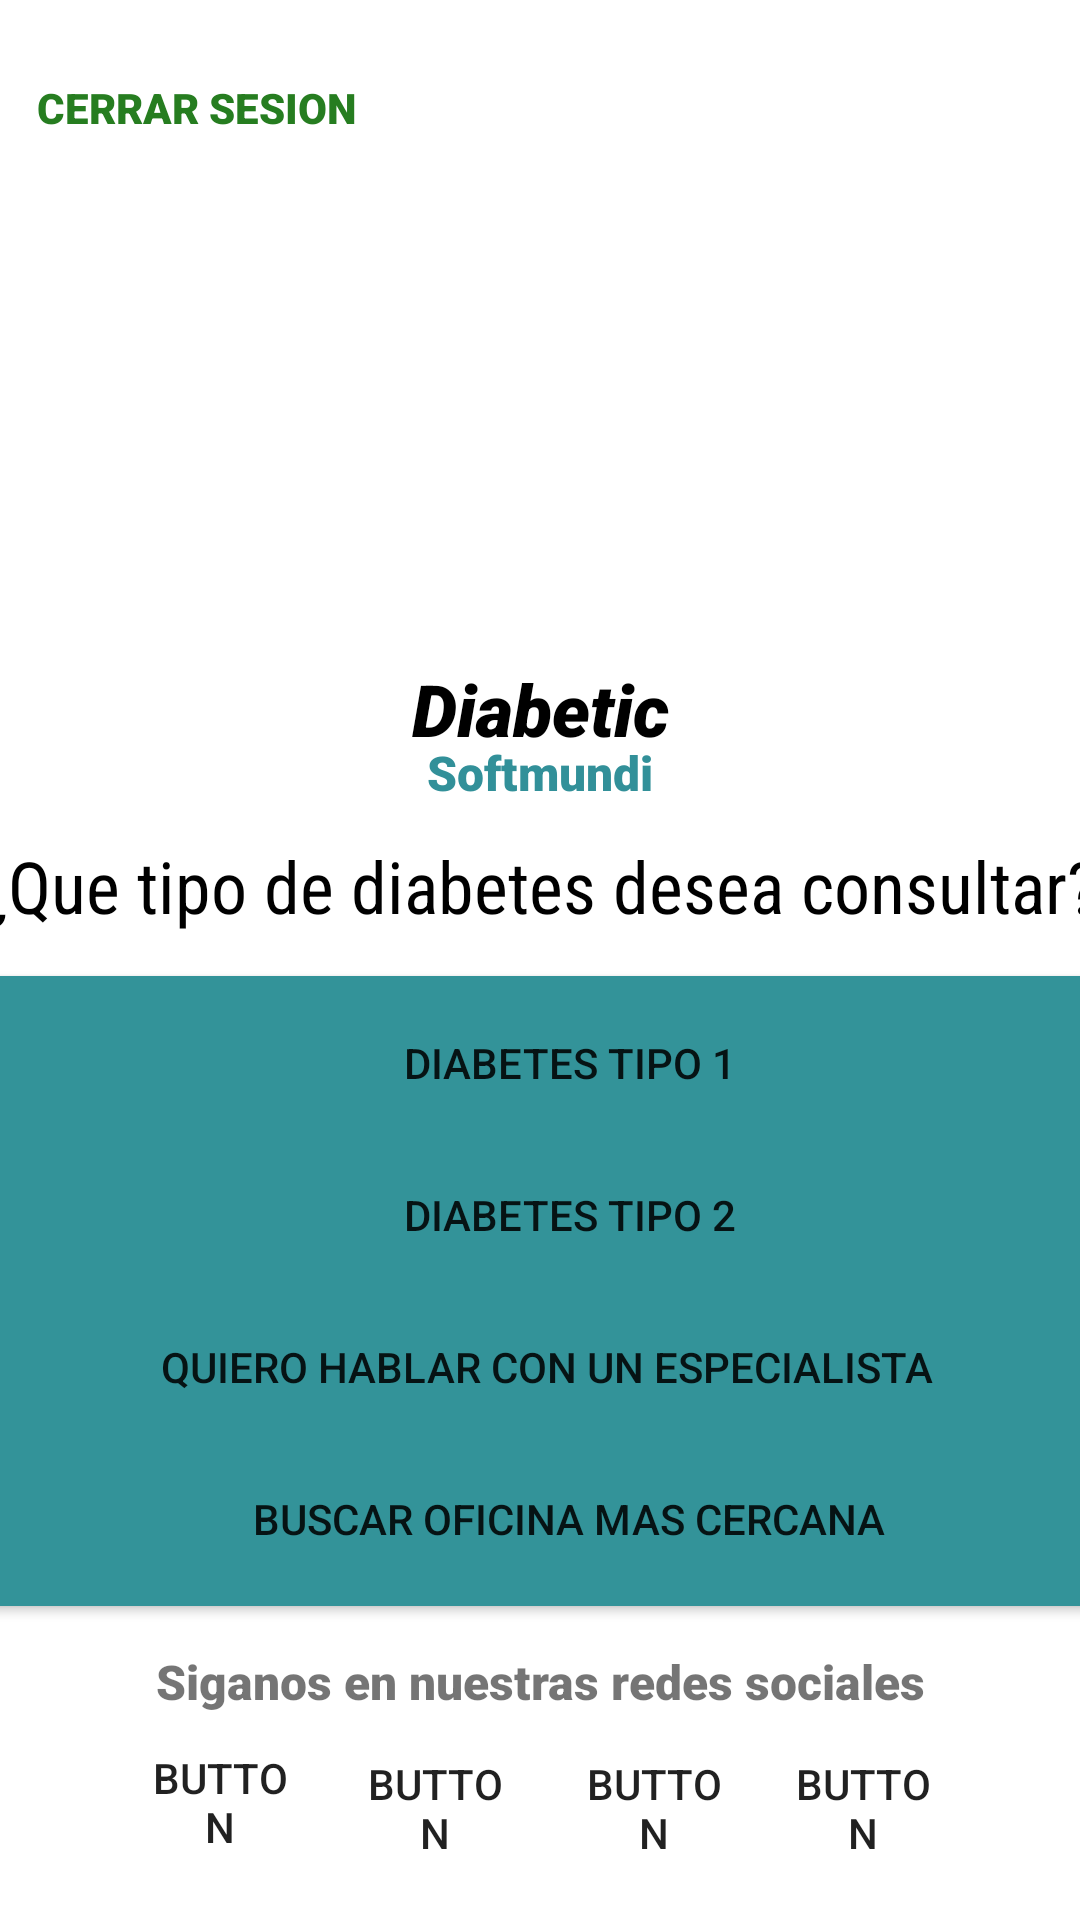

Produce the Android XML layout that renders to this screen, including the resource entries it uses.
<!-- AndroidManifest.xml: application theme Theme.Diabetic -->
<!-- res/layout/activity_tipodediabetes.xml -->
<?xml version="1.0" encoding="utf-8"?>
<androidx.constraintlayout.widget.ConstraintLayout xmlns:android="http://schemas.android.com/apk/res/android"
    xmlns:app="http://schemas.android.com/apk/res-auto"
    xmlns:tools="http://schemas.android.com/tools"
    android:layout_width="match_parent"
    android:layout_height="match_parent"
    tools:context=".Tipodediabetes">

    <TextView
        android:id="@+id/textView24"
        android:layout_width="wrap_content"
        android:layout_height="wrap_content"
        android:fontFamily="sans-serif-black"
        android:text="Siganos en nuestras redes sociales"
        android:textSize="16sp"
        app:layout_constraintBottom_toBottomOf="parent"
        app:layout_constraintEnd_toEndOf="parent"
        app:layout_constraintStart_toStartOf="parent"
        app:layout_constraintTop_toTopOf="parent"
        app:layout_constraintVertical_bias="0.889" />

    <Button
        android:id="@+id/btntelegram"
        android:layout_width="50dp"
        android:layout_height="50dp"
        android:background="#00FFFFFF"
        android:onClick="irtelegram"
        android:text="Button"
        app:icon="@drawable/telegramicn"
        app:iconGravity="top"
        app:iconSize="30dp"
        app:iconTintMode="multiply"
        app:layout_constraintBottom_toBottomOf="parent"
        app:layout_constraintEnd_toEndOf="parent"
        app:layout_constraintHorizontal_bias="0.847"
        app:layout_constraintStart_toStartOf="parent"
        app:layout_constraintTop_toTopOf="parent"
        app:layout_constraintVertical_bias="0.979" />

    <Button
        android:id="@+id/btnfacebook2"
        android:layout_width="51dp"
        android:layout_height="45dp"
        android:background="#00FFFFFF"
        android:onClick="irfacebook"
        android:text="Button"
        app:icon="@drawable/facebookicn"
        app:iconGravity="top"
        app:iconSize="30dp"
        app:iconTint="#002D81"
        app:iconTintMode="multiply"
        app:layout_constraintBottom_toBottomOf="parent"
        app:layout_constraintEnd_toEndOf="parent"
        app:layout_constraintHorizontal_bias="0.155"
        app:layout_constraintStart_toStartOf="parent"
        app:layout_constraintTop_toTopOf="parent"
        app:layout_constraintVertical_bias="0.972" />

    <Button
        android:id="@+id/btninstagram2"
        android:layout_width="50dp"
        android:layout_height="50dp"
        android:background="#00FFFFFF"
        android:onClick="irinstagram"
        android:text="Button"
        app:icon="@drawable/instaicn"
        app:iconGravity="top"
        app:iconSize="27dp"
        app:iconTintMode="multiply"
        app:layout_constraintBottom_toBottomOf="parent"
        app:layout_constraintEnd_toEndOf="parent"
        app:layout_constraintHorizontal_bias="0.387"
        app:layout_constraintStart_toStartOf="parent"
        app:layout_constraintTop_toTopOf="parent"
        app:layout_constraintVertical_bias="0.979" />

    <Button
        android:id="@+id/btnwhatsap2"
        android:layout_width="50dp"
        android:layout_height="50dp"
        android:background="#00FFFFFF"
        android:onClick="irwhatsap"
        android:text="Button"
        app:icon="@drawable/whatsicn"
        app:iconGravity="top"
        app:iconSize="28dp"
        app:iconTintMode="multiply"
        app:layout_constraintBottom_toBottomOf="parent"
        app:layout_constraintEnd_toEndOf="parent"
        app:layout_constraintHorizontal_bias="0.623"
        app:layout_constraintStart_toStartOf="parent"
        app:layout_constraintTop_toTopOf="parent"
        app:layout_constraintVertical_bias="0.979" />

    <ImageView
        android:id="@+id/imageView4"
        android:layout_width="221dp"
        android:layout_height="187dp"
        app:layout_constraintBottom_toBottomOf="parent"
        app:layout_constraintEnd_toEndOf="parent"
        app:layout_constraintStart_toStartOf="parent"
        app:layout_constraintTop_toTopOf="parent"
        app:layout_constraintVertical_bias="0.147"
        app:srcCompat="@drawable/logodiabetic" />

    <TextView
        android:id="@+id/textView11"
        android:layout_width="wrap_content"
        android:layout_height="wrap_content"
        android:fontFamily="sans-serif-black"
        android:text="Diabetic"
        android:textColor="#000000"
        android:textSize="24sp"
        android:textStyle="italic"
        app:layout_constraintBottom_toBottomOf="parent"
        app:layout_constraintEnd_toEndOf="parent"
        app:layout_constraintHorizontal_bias="0.501"
        app:layout_constraintStart_toStartOf="parent"
        app:layout_constraintTop_toTopOf="parent"
        app:layout_constraintVertical_bias="0.362" />

    <TextView
        android:id="@+id/textView12"
        android:layout_width="wrap_content"
        android:layout_height="wrap_content"
        android:fontFamily="sans-serif-black"
        android:text="Softmundi"
        android:textColor="#329099"
        android:textSize="16sp"
        app:layout_constraintBottom_toBottomOf="parent"
        app:layout_constraintEnd_toEndOf="parent"
        app:layout_constraintStart_toStartOf="parent"
        app:layout_constraintTop_toTopOf="parent"
        app:layout_constraintVertical_bias="0.399" />

    <Button
        android:id="@+id/btnsalir3"
        android:layout_width="wrap_content"
        android:layout_height="wrap_content"
        android:background="#00FFFFFF"
        android:fontFamily="sans-serif-black"
        android:onClick="clickcerrarsesion"
        android:text="Cerrar sesion"
        android:textColor="#267D20"
        app:layout_constraintBottom_toBottomOf="parent"
        app:layout_constraintEnd_toEndOf="parent"
        app:layout_constraintHorizontal_bias="0.049"
        app:layout_constraintStart_toStartOf="parent"
        app:layout_constraintTop_toTopOf="parent"
        app:layout_constraintVertical_bias="0.02" />

    <TextView
        android:id="@+id/textView"
        android:layout_width="398dp"
        android:layout_height="40dp"
        android:elegantTextHeight="true"
        android:fontFamily="sans-serif-condensed"
        android:text="¿Que tipo de diabetes desea consultar?"
        android:textAlignment="center"
        android:textColor="#000000"
        android:textSize="24sp"
        app:layout_constraintBottom_toBottomOf="parent"
        app:layout_constraintEnd_toEndOf="parent"
        app:layout_constraintHorizontal_bias="0.538"
        app:layout_constraintStart_toStartOf="parent"
        app:layout_constraintTop_toTopOf="parent"
        app:layout_constraintVertical_bias="0.459" />

    <Button
        android:id="@+id/btnespecialista"
        android:layout_width="400dp"
        android:layout_height="70dp"
        android:backgroundTint="#339399"
        android:onClick="irespecialista"

        android:text="Quiero hablar con un especialista"
        app:cornerRadius="40dp"
        app:layout_constraintBottom_toBottomOf="parent"
        app:layout_constraintEnd_toEndOf="parent"
        app:layout_constraintHorizontal_bias="0.454"
        app:layout_constraintStart_toStartOf="parent"
        app:layout_constraintTop_toTopOf="parent"
        app:layout_constraintVertical_bias="0.738" />

    <Button
        android:id="@+id/btndiabetes1"
        android:layout_width="400dp"
        android:layout_height="70dp"

        android:backgroundTint="#339399"
        android:onClick="irdiabetestipo1"
        android:text="Diabetes Tipo 1"
        app:cornerRadius="40dp"
        app:layout_constraintBottom_toBottomOf="parent"
        app:layout_constraintEnd_toEndOf="parent"
        app:layout_constraintHorizontal_bias="0.272"
        app:layout_constraintStart_toStartOf="parent"
        app:layout_constraintTop_toTopOf="parent"
        app:layout_constraintVertical_bias="0.56" />

    <Button
        android:id="@+id/btndiabetes2"

        android:layout_width="400dp"
        android:layout_height="70dp"
        android:backgroundTint="#339399"
        android:onClick="irdiabetestipo2"
        android:text="Diabetes tipo 2"
        app:cornerRadius="40dp"
        app:layout_constraintBottom_toBottomOf="parent"
        app:layout_constraintEnd_toEndOf="parent"
        app:layout_constraintHorizontal_bias="0.272"
        app:layout_constraintStart_toStartOf="parent"
        app:layout_constraintTop_toTopOf="parent"
        app:layout_constraintVertical_bias="0.649" />

    <Button
        android:id="@+id/btnmusica"
        android:layout_width="400dp"
        android:layout_height="70dp"
        android:backgroundTint="#339399"
        android:onClick="iroficina"

        android:text="Buscar oficina mas cercana"
        app:cornerRadius="40dp"
        app:layout_constraintBottom_toBottomOf="parent"
        app:layout_constraintEnd_toEndOf="parent"
        app:layout_constraintHorizontal_bias="0.272"
        app:layout_constraintStart_toStartOf="parent"
        app:layout_constraintTop_toTopOf="parent"
        app:layout_constraintVertical_bias="0.827" />

</androidx.constraintlayout.widget.ConstraintLayout>
<!-- resources referenced by this layout -->
<resources>
  <style name="Theme.Diabetic" parent="Theme.MaterialComponents.DayNight.NoActionBar">
          
          <item name="colorPrimary">@color/purple_500</item>
          <item name="colorPrimaryVariant">@color/white</item>
          <item name="colorOnPrimary">@color/white</item>
          
          <item name="colorSecondary">@color/teal_200</item>
          <item name="colorSecondaryVariant">@color/teal_700</item>
          <item name="colorOnSecondary">@color/black</item>
          
          <item name="android:statusBarColor" tools:targetApi="l">?attr/colorPrimaryVariant</item>
          
      </style>
  <!-- not gathered from this repository: default colours our renderer supplied (Android Studio template values) -->
  <color name="purple_500">#FF6200EE</color>
  <color name="teal_200">#FF03DAC5</color>
  <color name="teal_700">#FF018786</color>
  <color name="black">#FF000000</color>
  <color name="white">#FFFFFFFF</color>
</resources>
